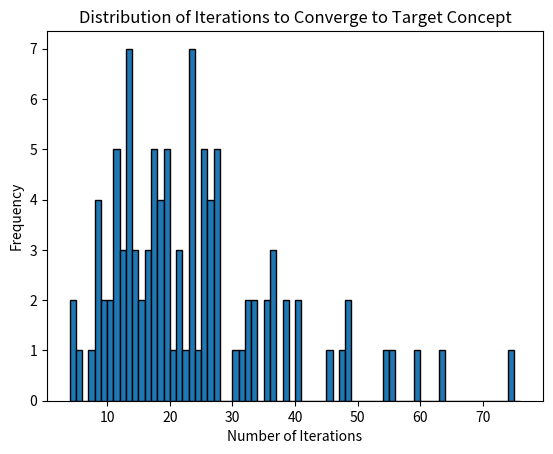

Write the Python code that produced this figure.
# Project 2: Find-S Algorithm and Random Training Example Experiment
# Course: CSC426-01 Machine Learning
# Members: Brian, Tyler, Steven, and A.J.
# Date: March 31, 2026
#
# Description:
# Thie project implements the Find-S algorithm to find the maximally 
# specific hypothesis consistent with a set of training examples. This
# algorithm is tested with our EnjoySport training examples from class.
# It also conducts an experiment where random training examples 
# are generated until the Find-S algorithm converges to a specified 
# target concept. The number of iterations required for convergence 
# is recorded, and statistics about these iteration counts are computed and visualized.

import random
import matplotlib.pyplot as plt
import statistics

# EnjoySport training examples
trainingExamples = [["Sunny", "Warm", "Normal", "Strong", "Warm", "Same", True],
    ["Sunny", "Warm", "High", "Strong", "Warm", "Same", True],
    ["Rain", "Cold", "High", "Strong", "Warm", "Change", False],
    ["Sunny", "Warm", "High", "Strong", "Cool", "Change", True]
]

MAXSPECIFIC = ['-', '-', '-', '-', '-', '-']

# the target concept that the random training examples are generated from
target_concept = ["Sunny", "Warm", '?', '?', '?', '?']

def generate_rand_training_example() -> list[str]:
    """
    The generate_rand_training_example() function generates a random training data from <Sunny, Warm, ?, ?, ?, ?>. as the target
    concept.

    :return: A single traning example with 6 attributes and a boolean value 
            indicating whether the example is a positive or negative example of the target concept
    """

    # :::NOTE:::
    # if we don't need any neg example since find s ignores them, just remove 'sky' and 'AirTemp' form the dic
    attr_dic = {
        "Sky" : ["Sunny", "Cloudy", "Rain"],
        "AirTemp" : ["Warm", "Cold"],
        "Humidity" : ["Normal", "High"],
        "Wind" : ["Strong", "Weak"],
        "Water" : ["Warm", "Cool"],
        "Forcast" : ["Same", "Change"]
    }

    # pick a rand attr-val from the dic
    training_example = []
    for x in attr_dic:
        training_example.append(random.choice(attr_dic[x]))

    # if sunny and warm, it must be a true example
    if training_example[0] == "Sunny" and training_example[1] == "Warm":
        training_example.append(True)
    else:
        training_example.append(False)

    return training_example

# Find-S Algorithm Implementation
# '-' represents the empty set symbol (no value of that attribute is allowed)
def findS(trainingExamples, trace_flag, curr_hypothesis = MAXSPECIFIC.copy()):
    """
    Core findS algorithm that produces a maximally specific hypothesis consistent with the given training examples.

    :param trainingExamples: A list of training examples.
    :param trace_flag: A flag to indicate a trace of the algorithm.
    :param curr_hypothesis: The current hypothesis being updated, initialized to the most specific
    :return: List of maximally specific attribute values that are consistent with the positive training examples.
    """

    for instance in trainingExamples:
        # positive training example
        if(instance[6] == True):
            for i in range(6):
                if(curr_hypothesis[i] == '-' or (instance[i] != curr_hypothesis[i] and curr_hypothesis[i] != '?')):
                    if(curr_hypothesis[i] == '-'):
                        curr_hypothesis[i] = instance[i]
                    else:
                        curr_hypothesis[i] = '?'

            if (trace_flag == True):
                print(f"Current hypothesis: {curr_hypothesis}")
    return curr_hypothesis

def random_examples_experiment():
    """
    Generates random training examples until the Find-S algorithm converges to the given 
    target concept <Sunny, Warm, ?, ?, ?, ?>.

    :return: The number of iterations (random training examples generated) required for 
            the Find-S algorithm to converge to the target concept.
    """

    curr_hypothesis = MAXSPECIFIC.copy()
    iterations = 0

    while curr_hypothesis != target_concept:
        training_example = []
        training_example.append(generate_rand_training_example())
        curr_hypothesis = findS(training_example, False, curr_hypothesis)
        iterations += 1

    return iterations

def frequency_stats_histo(iteration_counts):
    """
    Generates a histogram from the list of iteration counts.

    :param iteration_counts: A list of integers representing the number of iterations required for 
            the Find-S algorithm to converge to the target concept across multiple runs.
    """
    
    plt.hist(iteration_counts, bins= range(min(iteration_counts), max(iteration_counts) + 3), edgecolor='black')
    plt.xlabel('Number of Iterations')
    plt.ylabel('Frequency')
    plt.title('Distribution of Iterations to Converge to Target Concept')
    plt.savefig(fname = "iteration_histogram.pdf", format='pdf')

def save_stats_table_pdf(stats):
    """
    Generates a table of statistics (n, min, max, mode, median, mean, std deviation) and save as pdf.

    :param stats: A dictionary containing the statistics
    """

    fig, ax = plt.subplots(figsize=(6, 3))
    ax.axis('off')
    table_data = [
        ["n",              str(stats["n"])],
        ["Min",            str(stats["min"])],
        ["Max",            str(stats["max"])],
        ["Mode",           str(stats["mode"])],
        ["Median",         str(stats["median"])],
        ["Mean",           f"{stats['mean']:.4f}"],
        ["Std Deviation",  f"{stats['std_dev']:.4f}"],
    ]
    table = ax.table(cellText=table_data, colLabels=["Statistic", "Value"],
                    loc='center', cellLoc='center')
    table.auto_set_font_size(False)
    table.set_fontsize(12)
    table.scale(1.4, 1.8)
    ax.set_title("Statistics: Examples Required to Learn Target Concept", pad=20)
    plt.tight_layout()
    plt.savefig(fname = "stats_table.pdf", format='pdf')
    plt.close(fig)

def compute_stats(data):
    """
    Computes various statistics from a list of integers

    :param data: A list of integers.
    :return: A dictionary containing the computed statistics (n, min, max, mode, median, mean, std deviation).
    """

    n = len(data)
    minimum = min(data)
    maximum = max(data)
    median = statistics.median(data)
    mean = statistics.mean(data)
    std_dev = statistics.stdev(data)
    mode = statistics.mode(data)

    return {"n": n, "min": minimum, "max": maximum, "mode": mode,
            "median": median, "std_dev": std_dev, "mean": mean}

def main():

    experiment_iterations = 100
    iteration_counts = []

    # findS using the given training examples from the EnjoySport example
    hypothesis = findS(trainingExamples, True)
    print("The maximally specific hypothesis is: ", hypothesis)

    # run the experiment for a specified number of iterations and collect the iteration counts
    for _ in range(experiment_iterations):
        iteration_counts.append(random_examples_experiment())

    # generate and save histogram and statistics table
    frequency_stats_histo(iteration_counts)
    frequency_stats = compute_stats(iteration_counts)
    save_stats_table_pdf(frequency_stats)


if __name__ == "__main__":
    main()
